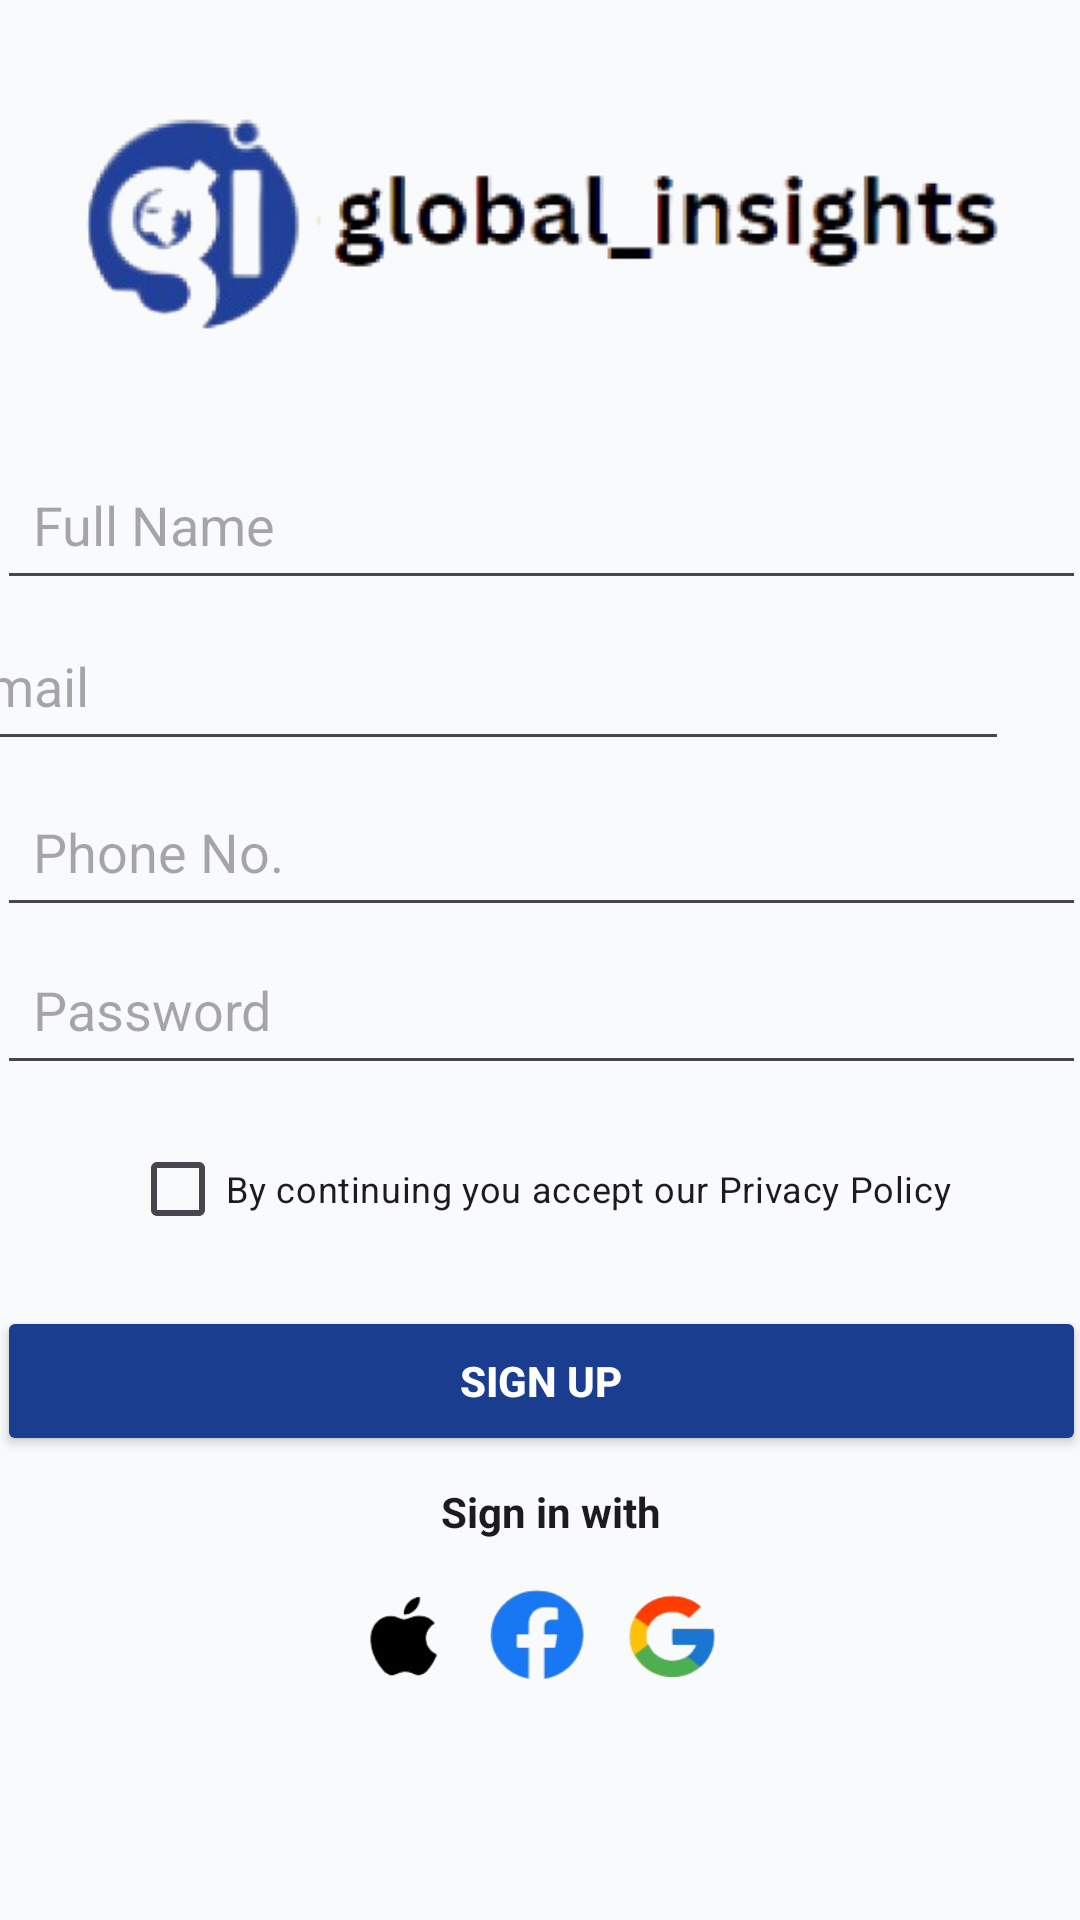

The Android layout XML behind this screen, and the referenced resources:
<!-- AndroidManifest.xml: application theme Theme.Global_insights -->
<!-- res/layout/activity_sign_up.xml -->
<?xml version="1.0" encoding="utf-8"?>
<androidx.constraintlayout.widget.ConstraintLayout xmlns:android="http://schemas.android.com/apk/res/android"
    xmlns:app="http://schemas.android.com/apk/res-auto"
    xmlns:tools="http://schemas.android.com/tools"
    android:layout_width="match_parent"
    android:layout_height="match_parent"
    android:background="?android:attr/colorBackground"
    tools:context=".SignUpActivity">


    

    <ImageView
        android:id="@+id/logo"
        android:layout_width="310dp"
        android:layout_height="128dp"
        android:contentDescription="Logo"
        android:src="@drawable/logo2"
        app:layout_constraintBottom_toTopOf="@+id/fullName"
        app:layout_constraintEnd_toEndOf="parent"
        app:layout_constraintStart_toStartOf="parent"
        app:layout_constraintTop_toTopOf="parent" />

    
    <EditText
        android:id="@+id/fullName"
        android:layout_width="363dp"
        android:layout_height="50dp"
        android:layout_marginHorizontal="24dp"
        android:hint="Full Name"
        android:padding="12dp"
        app:layout_constraintBottom_toBottomOf="parent"
        app:layout_constraintEnd_toEndOf="parent"
        app:layout_constraintStart_toStartOf="parent"
        app:layout_constraintTop_toTopOf="parent"
        app:layout_constraintVertical_bias="0.254"
        tools:ignore="MissingConstraints" />

    

    

    

    

    

    <EditText
        android:id="@+id/email"
        android:layout_width="363dp"
        android:layout_height="50dp"
        android:layout_marginHorizontal="24dp"
        android:hint="Email"
        android:padding="12dp"
        app:layout_constraintBottom_toBottomOf="parent"
        app:layout_constraintEnd_toEndOf="parent"
        app:layout_constraintHorizontal_bias="1.0"
        app:layout_constraintStart_toStartOf="parent"
        app:layout_constraintTop_toTopOf="parent"
        app:layout_constraintVertical_bias="0.345" />

    <EditText
        android:id="@+id/phone"
        android:layout_width="363dp"
        android:layout_height="50dp"
        android:layout_marginHorizontal="24dp"
        android:hint="Phone No."
        android:padding="12dp"
        app:layout_constraintBottom_toBottomOf="parent"
        app:layout_constraintEnd_toEndOf="parent"
        app:layout_constraintStart_toStartOf="parent"
        app:layout_constraintTop_toTopOf="parent"
        app:layout_constraintVertical_bias="0.439" />

    <EditText
        android:id="@+id/password"
        android:layout_width="363dp"
        android:layout_height="50dp"
        android:layout_marginHorizontal="24dp"
        android:hint="Password"
        android:inputType="textPassword"
        android:padding="12dp"
        app:layout_constraintBottom_toBottomOf="parent"
        app:layout_constraintEnd_toEndOf="parent"
        app:layout_constraintStart_toStartOf="parent"
        app:layout_constraintTop_toTopOf="parent"
        app:layout_constraintVertical_bias="0.528" />

    <CheckBox
        android:id="@+id/privacyPolicy"
        android:layout_width="wrap_content"
        android:layout_height="wrap_content"
        android:text="By continuing you accept our Privacy Policy"
        android:textColor="?android:attr/textColorPrimary"
        android:textSize="12sp"
        app:layout_constraintBottom_toBottomOf="parent"
        app:layout_constraintEnd_toEndOf="parent"
        app:layout_constraintStart_toStartOf="parent"
        app:layout_constraintTop_toTopOf="parent"
        app:layout_constraintVertical_bias="0.629" />

    <Button
        android:id="@+id/signUpButton"
        android:layout_width="363dp"
        android:layout_height="50dp"
        android:layout_marginHorizontal="24dp"
        android:backgroundTint="#1A3D90"
        android:text="Sign up"
        android:textColor="@color/white"
        android:textStyle="bold"
        app:layout_constraintBottom_toBottomOf="parent"
        app:layout_constraintEnd_toEndOf="parent"
        app:layout_constraintStart_toStartOf="parent"
        app:layout_constraintTop_toTopOf="parent"
        app:layout_constraintVertical_bias="0.738" />

    <TextView
        android:id="@+id/signInText"
        android:layout_width="wrap_content"
        android:layout_height="wrap_content"
        android:text="Sign in with"
        android:textColor="?android:attr/textColorPrimary"
        android:textSize="14sp"
        android:textStyle="bold"
        app:layout_constraintBottom_toBottomOf="parent"
        app:layout_constraintEnd_toEndOf="parent"
        app:layout_constraintHorizontal_bias="0.513"
        app:layout_constraintStart_toStartOf="parent"
        app:layout_constraintTop_toTopOf="parent"
        app:layout_constraintVertical_bias="0.796" />

    <ImageView
        android:id="@+id/appleIcon"
        android:layout_width="40dp"
        android:layout_height="40dp"
        android:contentDescription="Apple Sign In"
        android:src="@drawable/apple"
        app:layout_constraintBottom_toBottomOf="parent"
        app:layout_constraintEnd_toEndOf="parent"
        app:layout_constraintHorizontal_bias="0.358"
        app:layout_constraintStart_toStartOf="parent"
        app:layout_constraintTop_toTopOf="parent"
        app:layout_constraintVertical_bias="0.875" />

    <ImageView
        android:id="@+id/googleIcon"
        android:layout_width="40dp"
        android:layout_height="40dp"
        android:contentDescription="Google Sign In"
        android:src="@drawable/google"
        app:layout_constraintBottom_toBottomOf="parent"
        app:layout_constraintEnd_toEndOf="parent"
        app:layout_constraintHorizontal_bias="0.636"
        app:layout_constraintStart_toStartOf="parent"
        app:layout_constraintTop_toTopOf="parent"
        app:layout_constraintVertical_bias="0.875" />

    <ImageView
        android:id="@+id/facebookIcon"
        android:layout_width="40dp"
        android:layout_height="40dp"
        android:contentDescription="Facebook Sign In"
        android:src="@drawable/facebook"
        app:layout_constraintBottom_toBottomOf="parent"
        app:layout_constraintEnd_toEndOf="parent"
        app:layout_constraintHorizontal_bias="0.498"
        app:layout_constraintStart_toStartOf="parent"
        app:layout_constraintTop_toTopOf="parent"
        app:layout_constraintVertical_bias="0.875" />

</androidx.constraintlayout.widget.ConstraintLayout>
<!-- resources referenced by this layout -->
<resources>
  <color name="white">#FFFFFF</color>
  <!-- drawable apple: png bitmap (drawable, 3821 bytes) -->
  <!-- drawable facebook: png bitmap (drawable, 8861 bytes) -->
  <!-- drawable google: png bitmap (drawable, 8247 bytes) -->
  <!-- drawable logo2: png bitmap (drawable, 46093 bytes) -->
  <style name="Theme.Global_insights" parent="Base.Theme.Global_insights" />
  <style name="Base.Theme.Global_insights" parent="Theme.Material3.DayNight.NoActionBar">
          
          <item name="colorPrimary">#2563EB</item>
          <item name="colorPrimaryVariant">#1D4ED8</item>
          <item name="colorOnPrimary">#FFFFFF</item>
          <item name="android:colorBackground">#F8FAFC</item>
          <item name="colorSurface">#FFFFFF</item>
          <item name="colorOnSurface">#0F172A</item>
      </style>
</resources>
